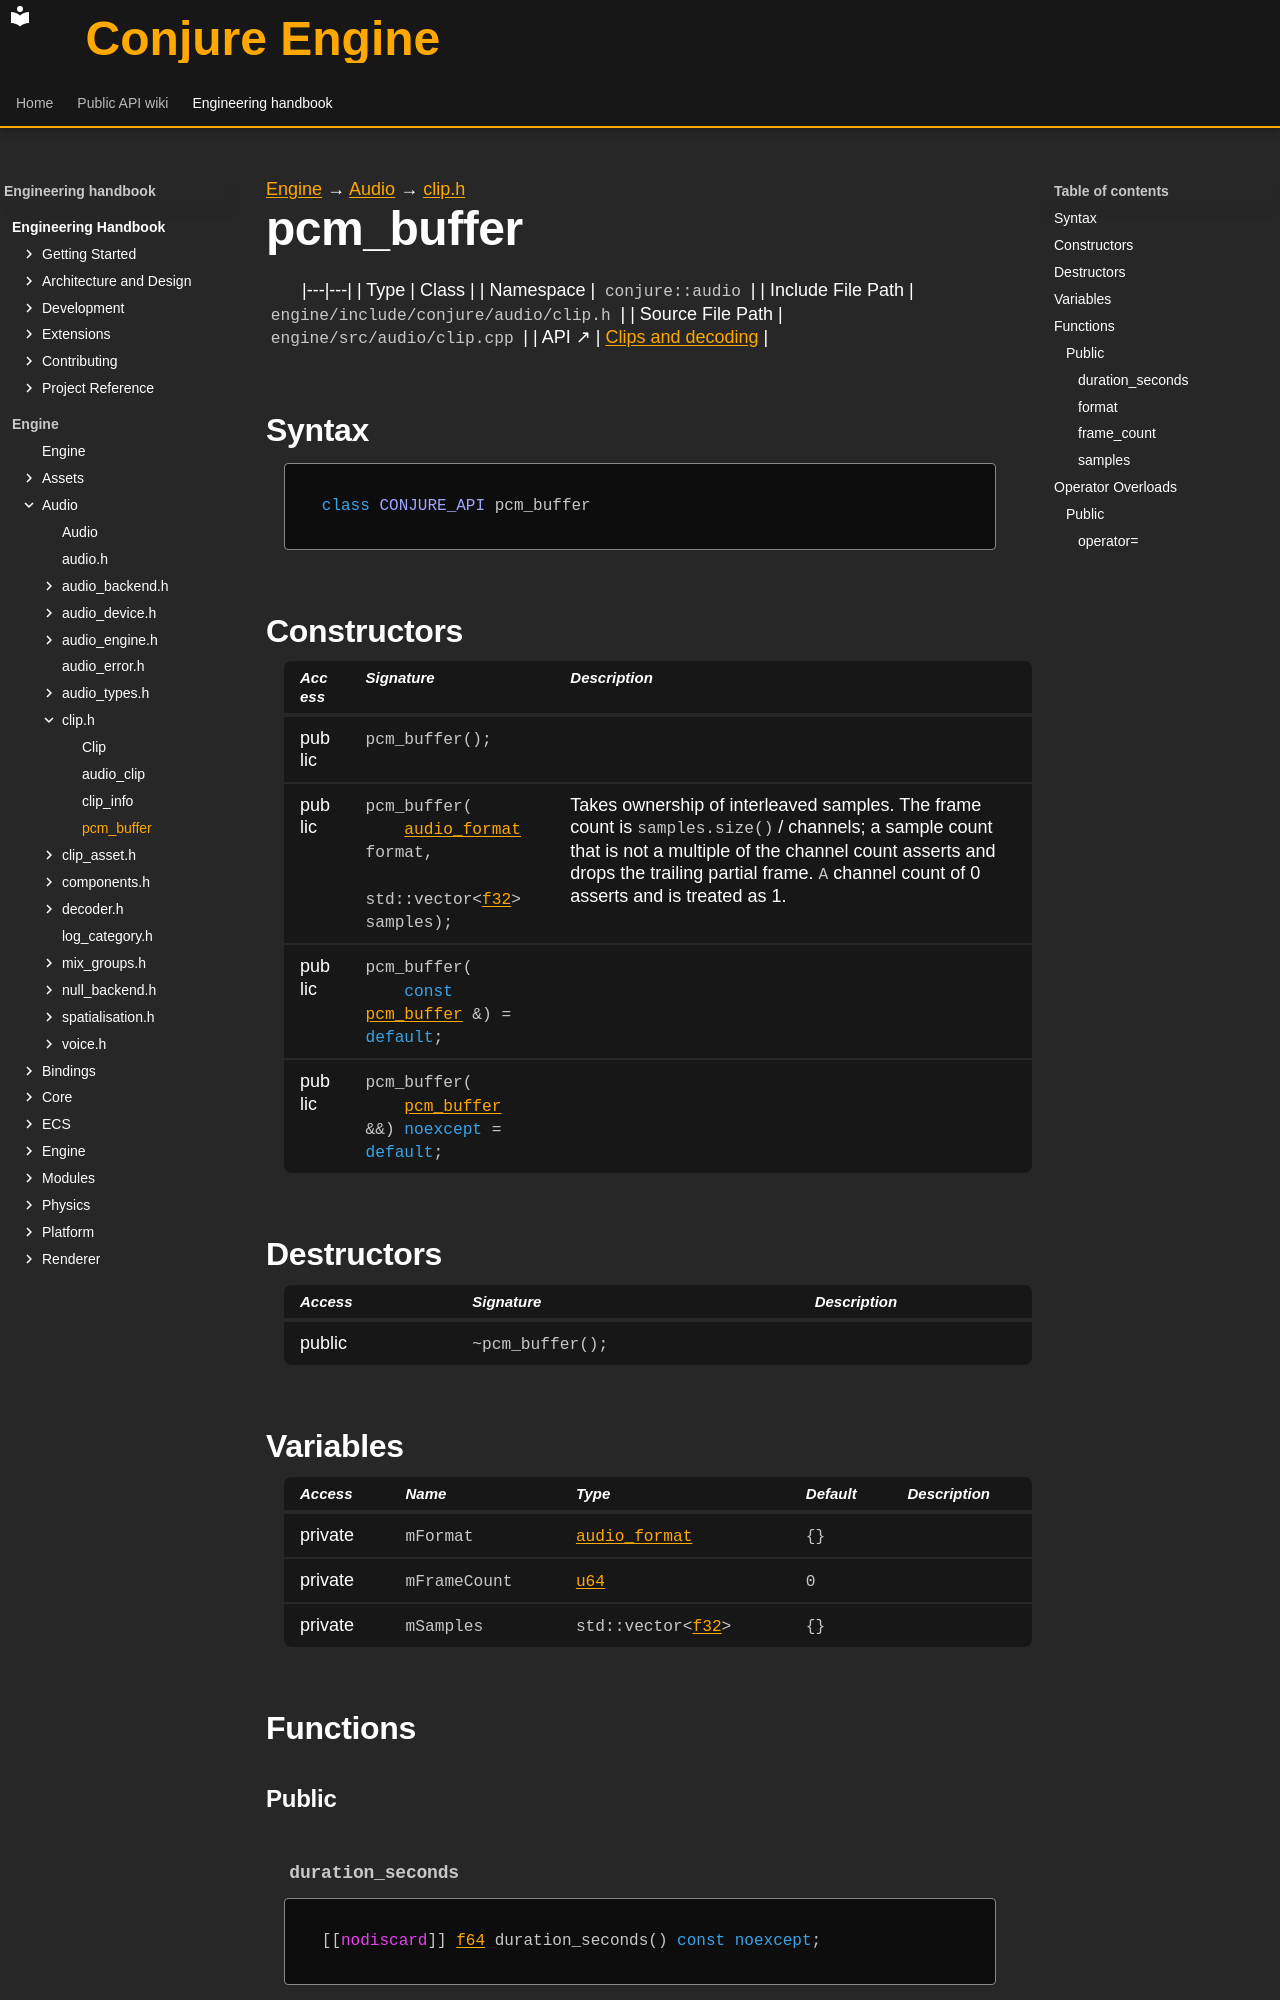

repository: Dozer90/Conjure-Engine · page: handbook/engine/audio/clip/pcm-buffer.html · generator: mkdocs

---
kind: class
---

[Engine](../../../engine.md) → [Audio](../../audio.md) → [clip.h](../clip.md)

# pcm_buffer
<!-- doc-template:type -->

|---|---|
| Type | Class |
| Namespace | `conjure::audio` |
| Include File Path | `engine/include/conjure/audio/clip.h` |
| Source File Path | `engine/src/audio/clip.cpp` |
| API ↗ | [Clips and decoding](../../../../api/audio/clips-and-decoding.md) |

## Syntax

```cpp
class CONJURE_API pcm_buffer
```



## Constructors

<table class="member-table">
<thead><tr><th>Access</th><th>Signature</th><th>Description</th></tr></thead>
<tbody>
<tr><td>public</td><td><code class="signature">pcm_buffer();</code></td><td></td></tr>
<tr><td>public</td><td><code class="signature">pcm_buffer(
    <a href="../audio-types/audio-format.html">audio_format</a> format,
    std::vector&lt;<a href="../../core/types.html#symbol-f32">f32</a>&gt; samples);</code></td><td>Takes ownership of interleaved samples. The frame count is <code>samples.size()</code> / channels; a sample count that is not a multiple of the channel count asserts and drops the trailing partial frame. <code>A</code> channel count of 0 asserts and is treated as 1.</td></tr>
<tr><td>public</td><td><code class="signature">pcm_buffer(
    <span class="k">const</span> <a href="pcm-buffer.html">pcm_buffer</a> &amp;) = <span class="k">default</span>;</code></td><td></td></tr>
<tr><td>public</td><td><code class="signature">pcm_buffer(
    <a href="pcm-buffer.html">pcm_buffer</a> &amp;&amp;) <span class="k">noexcept</span> = <span class="k">default</span>;</code></td><td></td></tr>
</tbody>
</table>

## Destructors

<table class="member-table">
<thead><tr><th>Access</th><th>Signature</th><th>Description</th></tr></thead>
<tbody>
<tr><td>public</td><td><code class="signature">~pcm_buffer();</code></td><td></td></tr>
</tbody>
</table>

## Variables

<table class="variable-table">
<thead><tr><th>Access</th><th>Name</th><th>Type</th><th>Default</th><th>Description</th></tr></thead>
<tbody>
<tr><td>private</td><td><code class="signature">mFormat</code></td><td><code class="signature"><a href="../audio-types/audio-format.html">audio_format</a></code></td><td><code class="signature">{}</code></td><td></td></tr>
<tr><td>private</td><td><code class="signature">mFrameCount</code></td><td><code class="signature"><a href="../../core/types.html#symbol-u64">u64</a></code></td><td><code class="signature"><span class="mi">0</span></code></td><td></td></tr>
<tr><td>private</td><td><code class="signature">mSamples</code></td><td><code class="signature">std::vector&lt;<a href="../../core/types.html#symbol-f32">f32</a>&gt;</code></td><td><code class="signature">{}</code></td><td></td></tr>
</tbody>
</table>

## Functions

### Public
